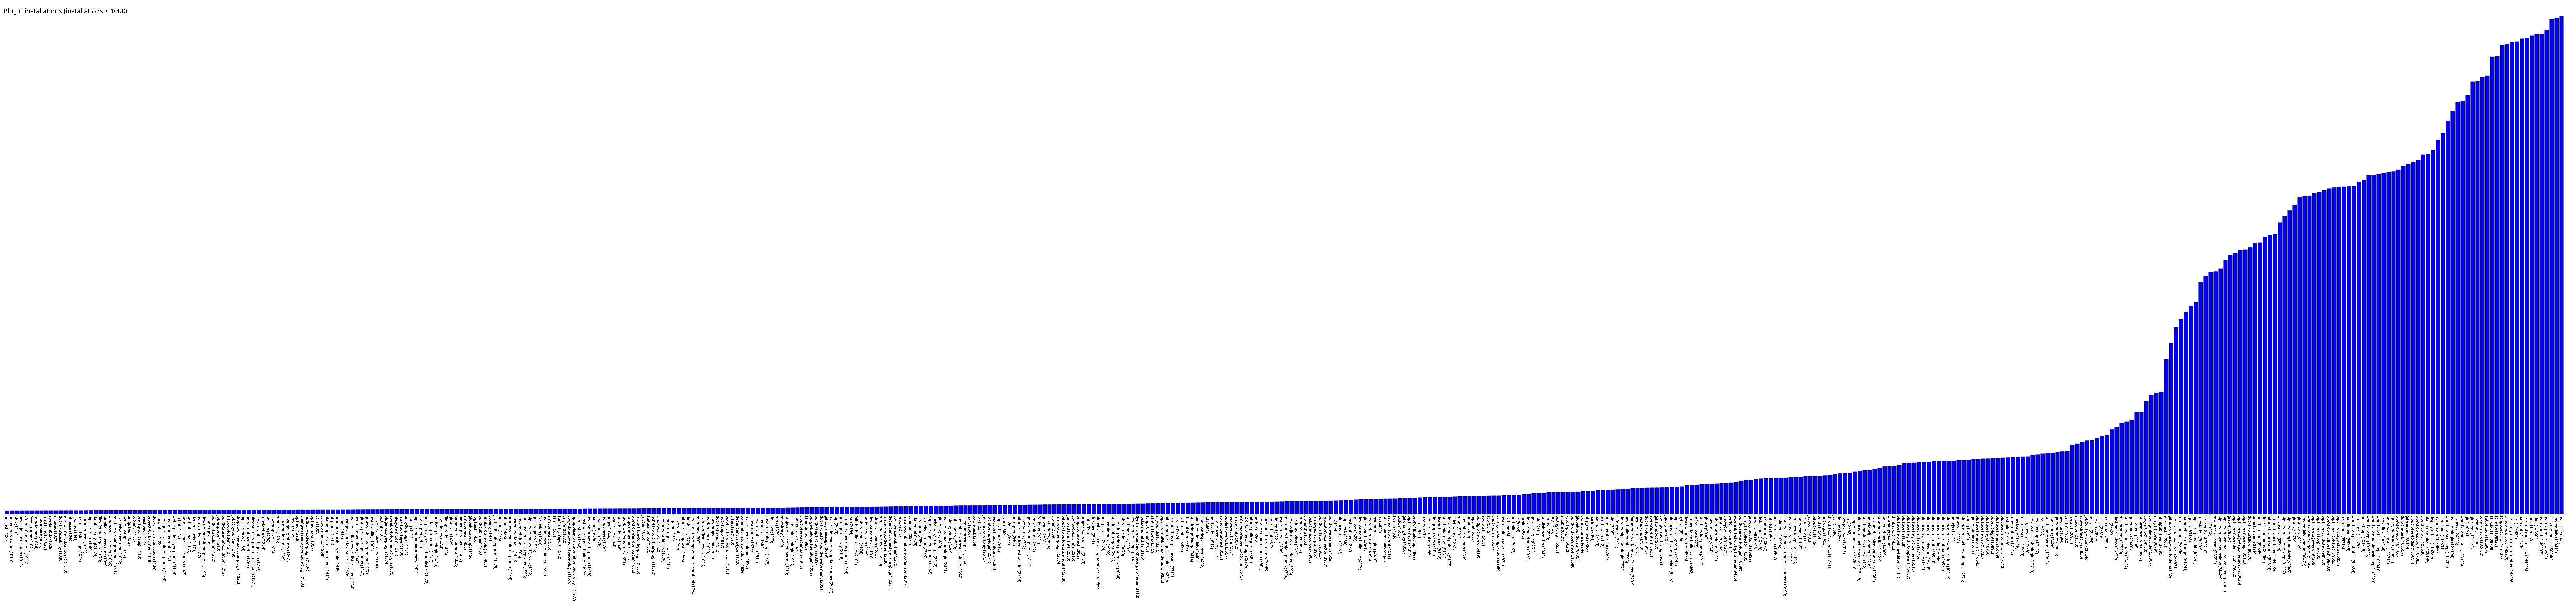

Source data for this figure (header and first rows):
unleash, 1005
nodenamecolumn, 1010
php, 1010
nexus-jenkins-plugin, 1012
xframe-filter-plugin, 1019
fxcop-runner, 1021
tmpcleaner, 1024
checkmarx, 1026
mattermost, 1027
aws-lambda, 1028
antexec, 1029
docker-traceability, 1038
environment-dashboard, 1040
fitnesse, 1040
sounds, 1041
metrics-diskusage, 1043
chromedriver, 1051
pipeline-npm, 1062
database-mysql, 1074
files-found-trigger, 1079
parallel-test-executor, 1085
windows-exe-runner, 1086
read-only-configurations, 1091
exclusive-execution, 1092
python-wrapper, 1092
unique-id, 1092
toolenv, 1105
prereq-buildstep, 1110
leastload, 1114
project-build-times, 1118
dockerhub-notification, 1126
cucumber, 1128
configure-job-column-plugin, 1133
create-fingerprint, 1142
weblogic-deployer-plugin, 1143
ircbot, 1147
permissive-script-security, 1147
perfpublisher, 1165
dynamic-axis, 1170
matrix-reloaded, 1187
description-column-plugin, 1195
svnmerge, 1195
build-view-column, 1202
job-exporter, 1210
build-cause-run-condition, 1212
slack-uploader, 1212
jobcopy-builder, 1249
dropdown-viewstabbar-plugin, 1252
pipeline-aws, 1263
persistent-parameter, 1267
filesystem-list-parameter-plugin, 1271
sonargraph-integration, 1272
rubyMetrics, 1273
pollscm, 1276
covcomplplot, 1283
rundeck, 1286
sauce-ondemand, 1288
changelog-history, 1296
crowd2, 1296
openid, 1298
change-assembly-version-plugin, 1303
... 457 more rows
